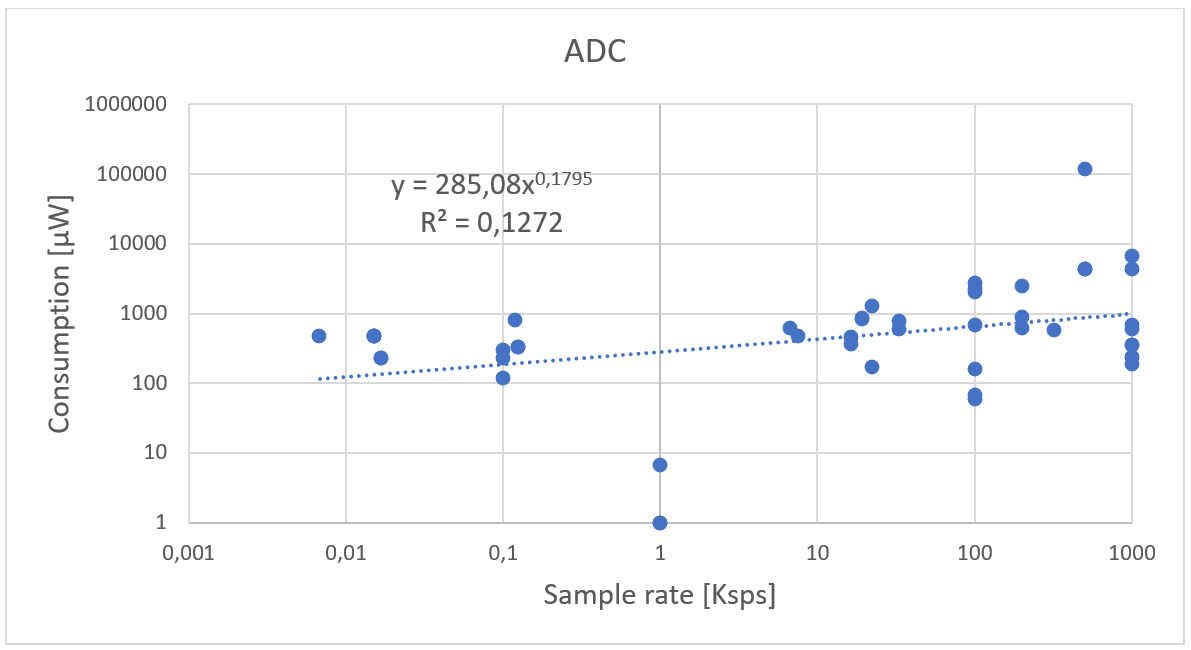

Values plotted in this chart, from the file beside it:
Part #; Resolution [bits]; Sample Rate [Ksps]; Data Output; Consumption [æW]; regr; c; ; ; ; ; 
LTC248X/9X; 16; 0,0068; Serial I2C; 480; 116,3863638; 0,242471591; ; ; ; ; 
LTC2493/99; 24; 0,015; Serial I2C; 480; 134,1451981; 0,279469163; ; ; ; ; 
LTC2494; 16; 0,015; Serial SPI; 480; 134,1451981; 0,279469163; ; ; ; ; 
LTC2485; 24; 0,015; Serial I2C; 480; 134,1451981; 0,279469163; ; ; ; ; 
AD7788; 16; 0,0166; Serial SPI; 226; 136,6080059; 0,604460203; ; ; ; ; 
AD7789; 24; 0,0166; Serial SPI; 226; 136,6080059; 0,604460203; ; ; ; ; 
MAX1120X; 24; 0,1; Serial; 300; 188,5674595; 0,628558198; ; ; ; ; 
AD7788/9; 24; 0,1; SPI; 225; 188,5674595; 0,838077598; ; ; ; ; 
MCP355X; 22; 0,1; SPI; 120; 188,5674595; 1,571395496; ; ; ; ; 
AD7787/90; 24; 0,12; Serial SPI; 800; 194,840746; 0,243550933; ; ; ; ; 
AD7170; 12; 0,125; Serial SPI; 330; 196,2736945; 0,594768771; ; ; ; ; 
AD7171; 16; 0,125; Serial SPI; 330; 196,2736945; 0,594768771; ; ; ; ; 
ADS7045; 12; 1; SPI; 1; 285,08; 285,08; ; ; ; ; 
ADS7044; 10; 1; SPI; 1; 285,08; 285,08; ; ; ; ; 
MAX11905; 20; 1; SPI; 6,7; 285,08; 42,54925373; ; ; ; ; 
LTC1288; 12; 6,6; Serial SPI; 630; 400,0137192; 0,634942412; ; ; ; ; 
LTC1285; 12; 7,5; Serial SPI; 480; 409,2985885; 0,852705393; ; ; ; ; 
LTC1098L; 8; 16,5; Serial SPI; 470; 471,5254282; 1,003245592; ; ; ; y = ax^b; 
LTC1096L; 8; 16,5; Serial SPI; 360; 471,5254282; 1,309792856; ; ; ; a; 285,08
AD7124-4; 24; 19,2; Serial SPI; 842; 484,5284925; 0,575449516; ; ; ; b; 0,1795
AD7124-8; 24; 19,2; Serial SPI; 840; 484,5284925; 0,576819634; ; ; ; ; 
MCP302X; 10; 22; ; 1250; 496,5141403; 0,397211312; ; ; ; ; 
AD7091R-5; 12; 22,22; Serial I2C; 170; 497,4017489; 2,92589264; ; ; ; ; 
LTC1098; 8; 33; Serial SPI; 780; 533,9984573; 0,684613407; ; ; ; ; 
LTC1096; 8; 33; Serial SPI; 600; 533,9984573; 0,889997429; ; ; ; ; 
AD798X; 18; 100; Serial SPI; 700; 651,5785069; 0,930826438; ; ; ; ; 
ADS7057; 14; 100; SPI; 158; 651,5785069; 4,1239146; ; ; ; ; 
ADS7044; 12; 100; SPI; 69; 651,5785069; 9,443166766; ; ; ; ; 
ADS7043; 10; 100; SPI; 60; 651,5785069; 10,85964178; ; ; ; ; 
MCP320X; 12; 100; ; 2000; 651,5785069; 0,325789253; ; ; ; ; 
MCP330X; 13; 100; ; 2250; 651,5785069; 0,289590447; ; ; ; ; 
MCP3202; 12; 100; ; 2750; 651,5785069; 0,236937639; ; ; ; ; 
AD7466; 12; 200; Serial SPI; 900; 737,907007; 0,819896674; ; ; ; ; 
AD7467; 10; 200; Serial SPI; 630; 737,907007; 1,171280964; ; ; ; ; 
MCP300X; 10; 200; ; 2500; 737,907007; 0,295162803; ; ; ; ; 
AD7468; 8; 320; Serial SPI; 570; 802,862496; 1,408530695; ; ; ; ; 
MCP33141; 12; 500; ; 4500; 869,8249603; 0,193294436; ; ; ; ; 
MCP33151; 14; 500; ; 4500; 869,8249603; 0,193294436; ; ; ; ; 
MCP33111; 12; 500; ; 120000; 869,8249603; 0,007248541; ; ; ; ; 
ADS7042; 12; 1000; SPI; 234; 985,0692224; 4,209697531; ; ; ; ; 
ADS7043; 12; 1000; SPI; 690; 985,0692224; 1,427636554; ; ; ; ; 
ADS7041; 10; 1000; SPI; 189; 985,0692224; 5,212006468; ; ; ; ; 
ADS7042; 10; 1000; SPI; 600; 985,0692224; 1,641782037; ; ; ; ; 
MAX11904; 20; 1000; SPI; 6700; 985,0692224; 0,147025257; ; ; ; ; 
AD7091R; 12; 1000; SPI; 349; 985,0692224; 2,822547915; ; ; ; ; 
AD7091R; 12; 1000; SPI; 349; 985,0692224; 2,822547915; ; ; ; ; 
MCP33141; 12; 1000; ; 4500; 985,0692224; 0,218904272; ; ; ; ; 
